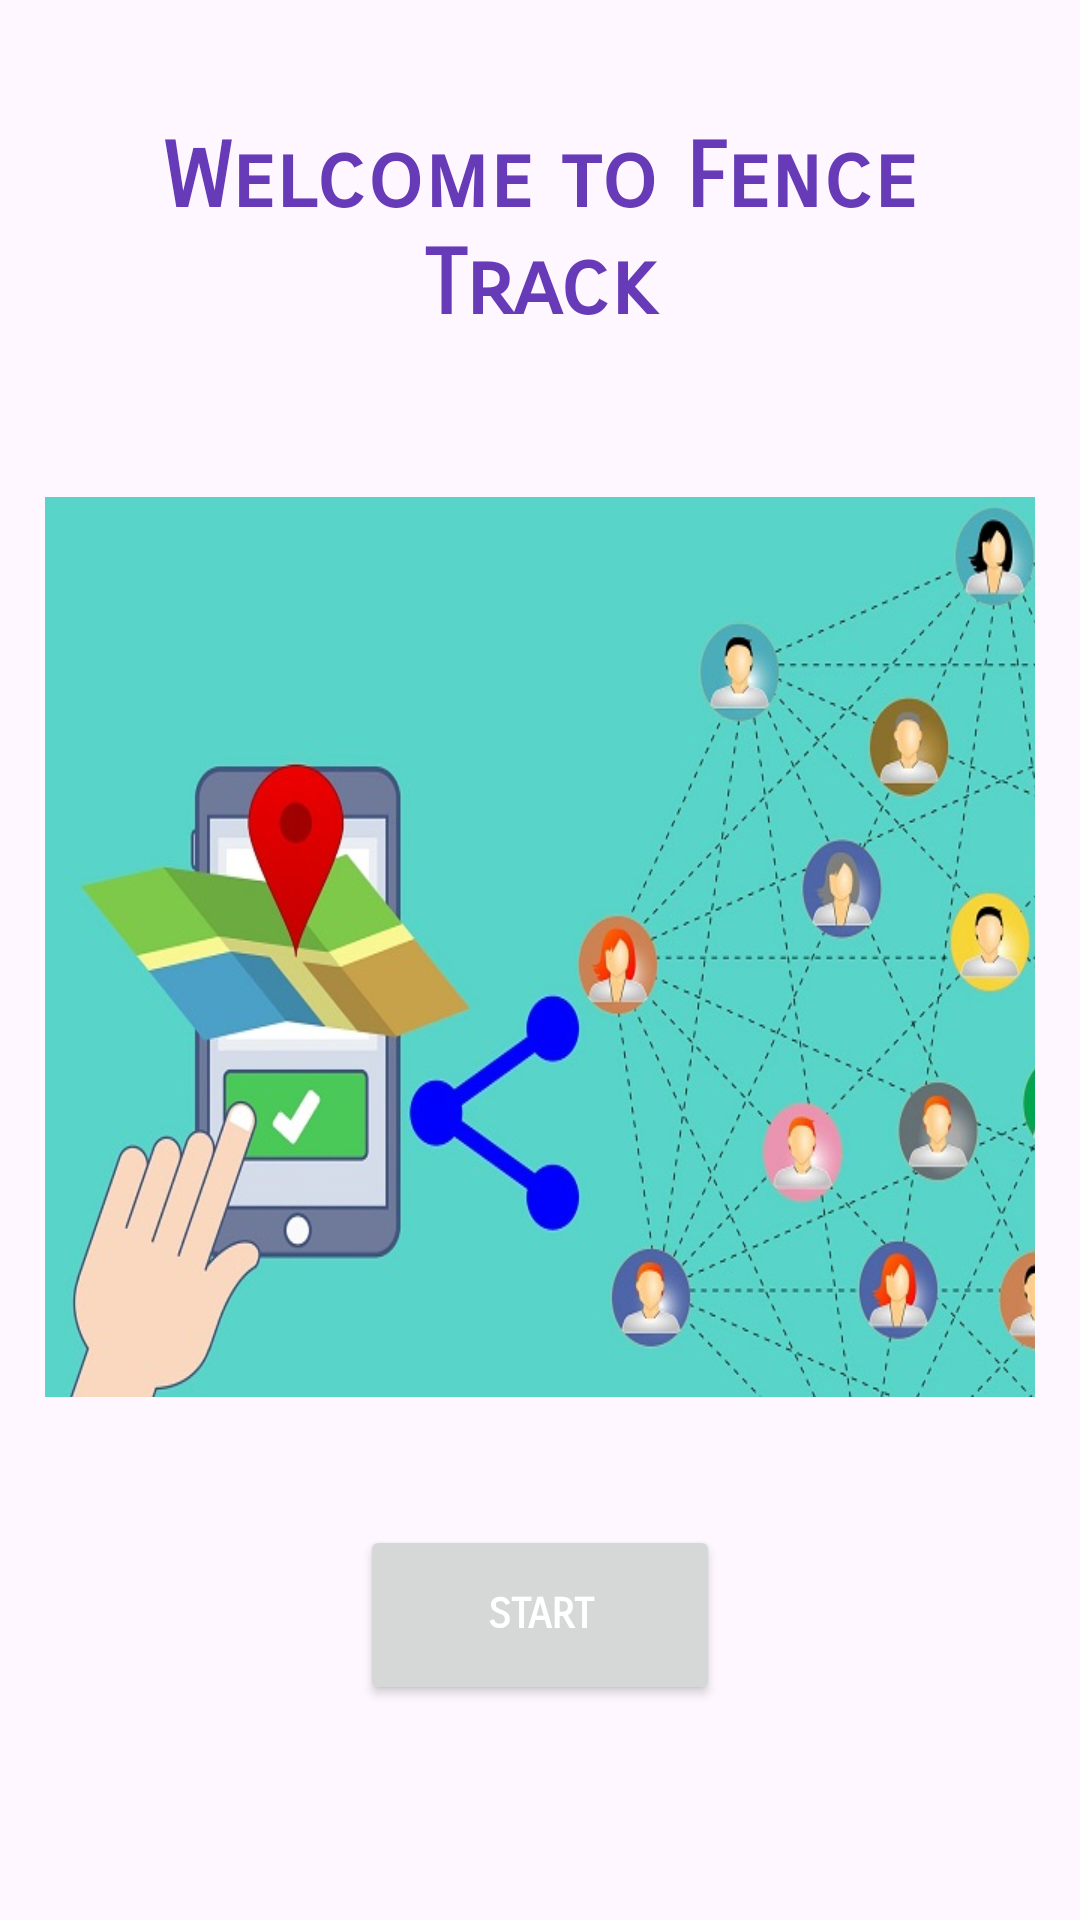

This screen was rendered from an Android layout file. Write that file and the resources it references.
<!-- AndroidManifest.xml: application theme Theme.FenceTrack -->
<!-- res/layout/welcome_layout.xml -->
<?xml version="1.0" encoding="utf-8"?>
<LinearLayout xmlns:android="http://schemas.android.com/apk/res/android"
    xmlns:app="http://schemas.android.com/apk/res-auto"
    xmlns:tools="http://schemas.android.com/tools"
    android:layout_width="match_parent"
    android:layout_height="match_parent"
    android:orientation="vertical"
    android:layout_marginTop="50dp"
    android:weightSum="6"
    android:padding="15dp">

    <LinearLayout
        android:layout_width="match_parent"
        android:layout_height="wrap_content"
        android:gravity="center"
        android:layout_weight="2">

        <TextView
            android:id="@+id/lblTitle"
            android:layout_width="match_parent"
            android:layout_height="wrap_content"
            android:fontFamily="sans-serif-smallcaps"
            android:text="Welcome to Fence Track"
            android:textAlignment="center"
            android:textAllCaps="false"
            android:textColor="#673AB7"
            android:textSize="30sp"
            android:textStyle="bold" />

    </LinearLayout>

   <LinearLayout
       android:layout_width="match_parent"
       android:layout_height="wrap_content"
       android:gravity="center"
       android:layout_weight="2">
       <ImageView
           android:id="@+id/imgLogo"
           android:layout_width="350dp"
           android:layout_height="300dp"
           android:background="@drawable/logo" />

   </LinearLayout>

<LinearLayout
    android:layout_width="match_parent"
    android:layout_height="wrap_content"
    android:gravity="center"
    android:layout_weight="2">

    <Button
        android:id="@+id/btnStart"
        android:layout_width="120dp"
        android:layout_height="60dp"
        android:layout_marginBottom="20dp"
        android:fontFamily="sans-serif-smallcaps"
        android:text="Start"
        android:onClick="login"
        android:textColor="@color/white"
        android:textStyle="bold" />

</LinearLayout>




</LinearLayout>
<!-- resources referenced by this layout -->
<resources>
  <!-- drawable logo: jpg bitmap (drawable, 85104 bytes) -->
  <style name="Theme.FenceTrack" parent="Base.Theme.FenceTrack" />
  <style name="Base.Theme.FenceTrack" parent="Theme.Material3.DayNight.NoActionBar">
          
          
      </style>
  <!-- not gathered from this repository: default colours our renderer supplied (Android Studio template values) -->
  <color name="white">#FFFFFFFF</color>
</resources>
